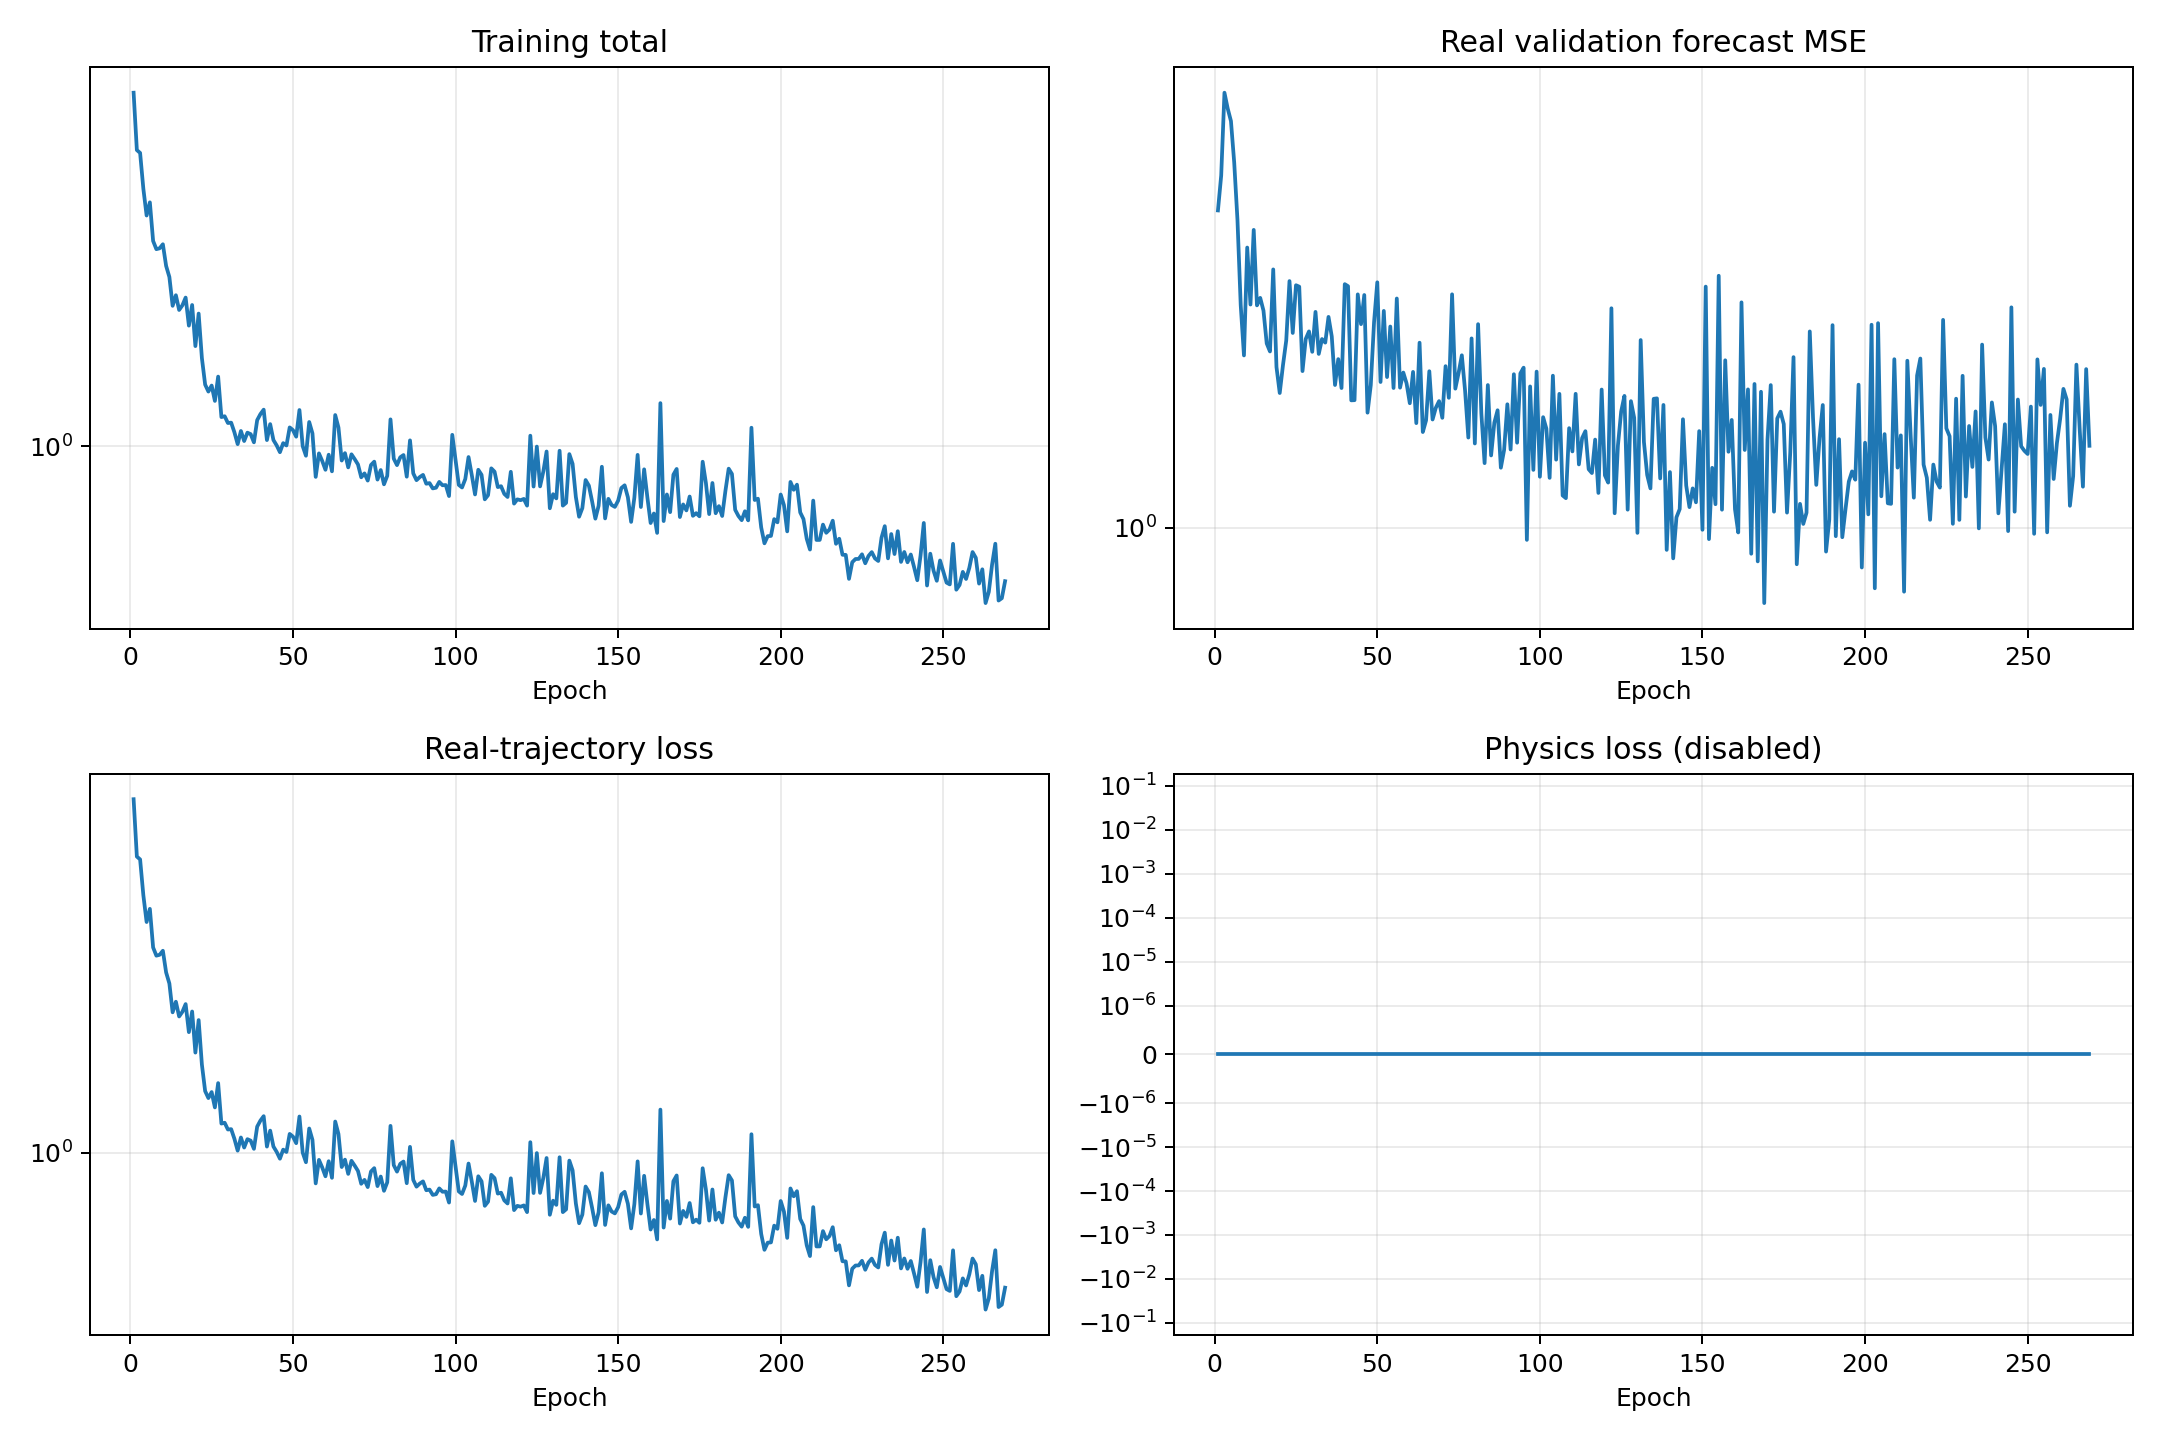

The data file committed next to this chart (first rows):
epoch, validation_real_forecast_mse, train_data, train_physics, train_total
1, 2.401, 8.046, 0.0, 8.046
2, 2.644, 5.738, 0.0, 5.738
3, 3.323, 5.641, 0.0, 5.641
4, 3.181, 4.566, 0.0, 4.566
5, 3.072, 3.901, 0.0, 3.901
6, 2.74, 4.216, 0.0, 4.216
7, 2.339, 3.357, 0.0, 3.357
8, 1.848, 3.199, 0.0, 3.199
9, 1.609, 3.215, 0.0, 3.215
10, 2.167, 3.293, 0.0, 3.293
11, 1.851, 2.898, 0.0, 2.898
12, 2.275, 2.715, 0.0, 2.715
13, 1.847, 2.29, 0.0, 2.29
14, 1.886, 2.438, 0.0, 2.438
15, 1.821, 2.235, 0.0, 2.235
16, 1.663, 2.297, 0.0, 2.297
17, 1.626, 2.405, 0.0, 2.405
18, 2.04, 2.038, 0.0, 2.038
19, 1.558, 2.301, 0.0, 2.301
20, 1.45, 1.806, 0.0, 1.806
21, 1.566, 2.188, 0.0, 2.188
22, 1.676, 1.683, 0.0, 1.683
23, 1.975, 1.44, 0.0, 1.44
24, 1.712, 1.382, 0.0, 1.382
25, 1.953, 1.431, 0.0, 1.431
26, 1.945, 1.307, 0.0, 1.307
27, 1.541, 1.509, 0.0, 1.509
28, 1.684, 1.189, 0.0, 1.189
29, 1.719, 1.195, 0.0, 1.195
30, 1.625, 1.148, 0.0, 1.148
31, 1.814, 1.15, 0.0, 1.15
32, 1.615, 1.087, 0.0, 1.087
33, 1.683, 1.013, 0.0, 1.013
34, 1.667, 1.095, 0.0, 1.095
35, 1.789, 1.032, 0.0, 1.032
36, 1.695, 1.084, 0.0, 1.084
37, 1.483, 1.075, 0.0, 1.075
38, 1.592, 1.024, 0.0, 1.024
39, 1.47, 1.167, 0.0, 1.167
40, 1.959, 1.21, 0.0, 1.21
41, 1.947, 1.242, 0.0, 1.242
42, 1.421, 1.038, 0.0, 1.038
43, 1.422, 1.14, 0.0, 1.14
44, 1.904, 1.038, 0.0, 1.038
45, 1.754, 1.006, 0.0, 1.006
46, 1.901, 0.9664, 0.0, 0.9664
47, 1.373, 1.019, 0.0, 1.019
48, 1.482, 1.005, 0.0, 1.005
49, 1.762, 1.119, 0.0, 1.119
50, 1.969, 1.101, 0.0, 1.101
51, 1.495, 1.059, 0.0, 1.059
52, 1.819, 1.239, 0.0, 1.239
53, 1.515, 1.001, 0.0, 1.001
54, 1.742, 0.9464, 0.0, 0.9464
55, 1.47, 1.155, 0.0, 1.155
56, 1.882, 1.08, 0.0, 1.08
57, 1.472, 0.8356, 0.0, 0.8356
58, 1.534, 0.9596, 0.0, 0.9596
59, 1.489, 0.9178, 0.0, 0.9178
60, 1.41, 0.8712, 0.0, 0.8712
... 209 more rows
